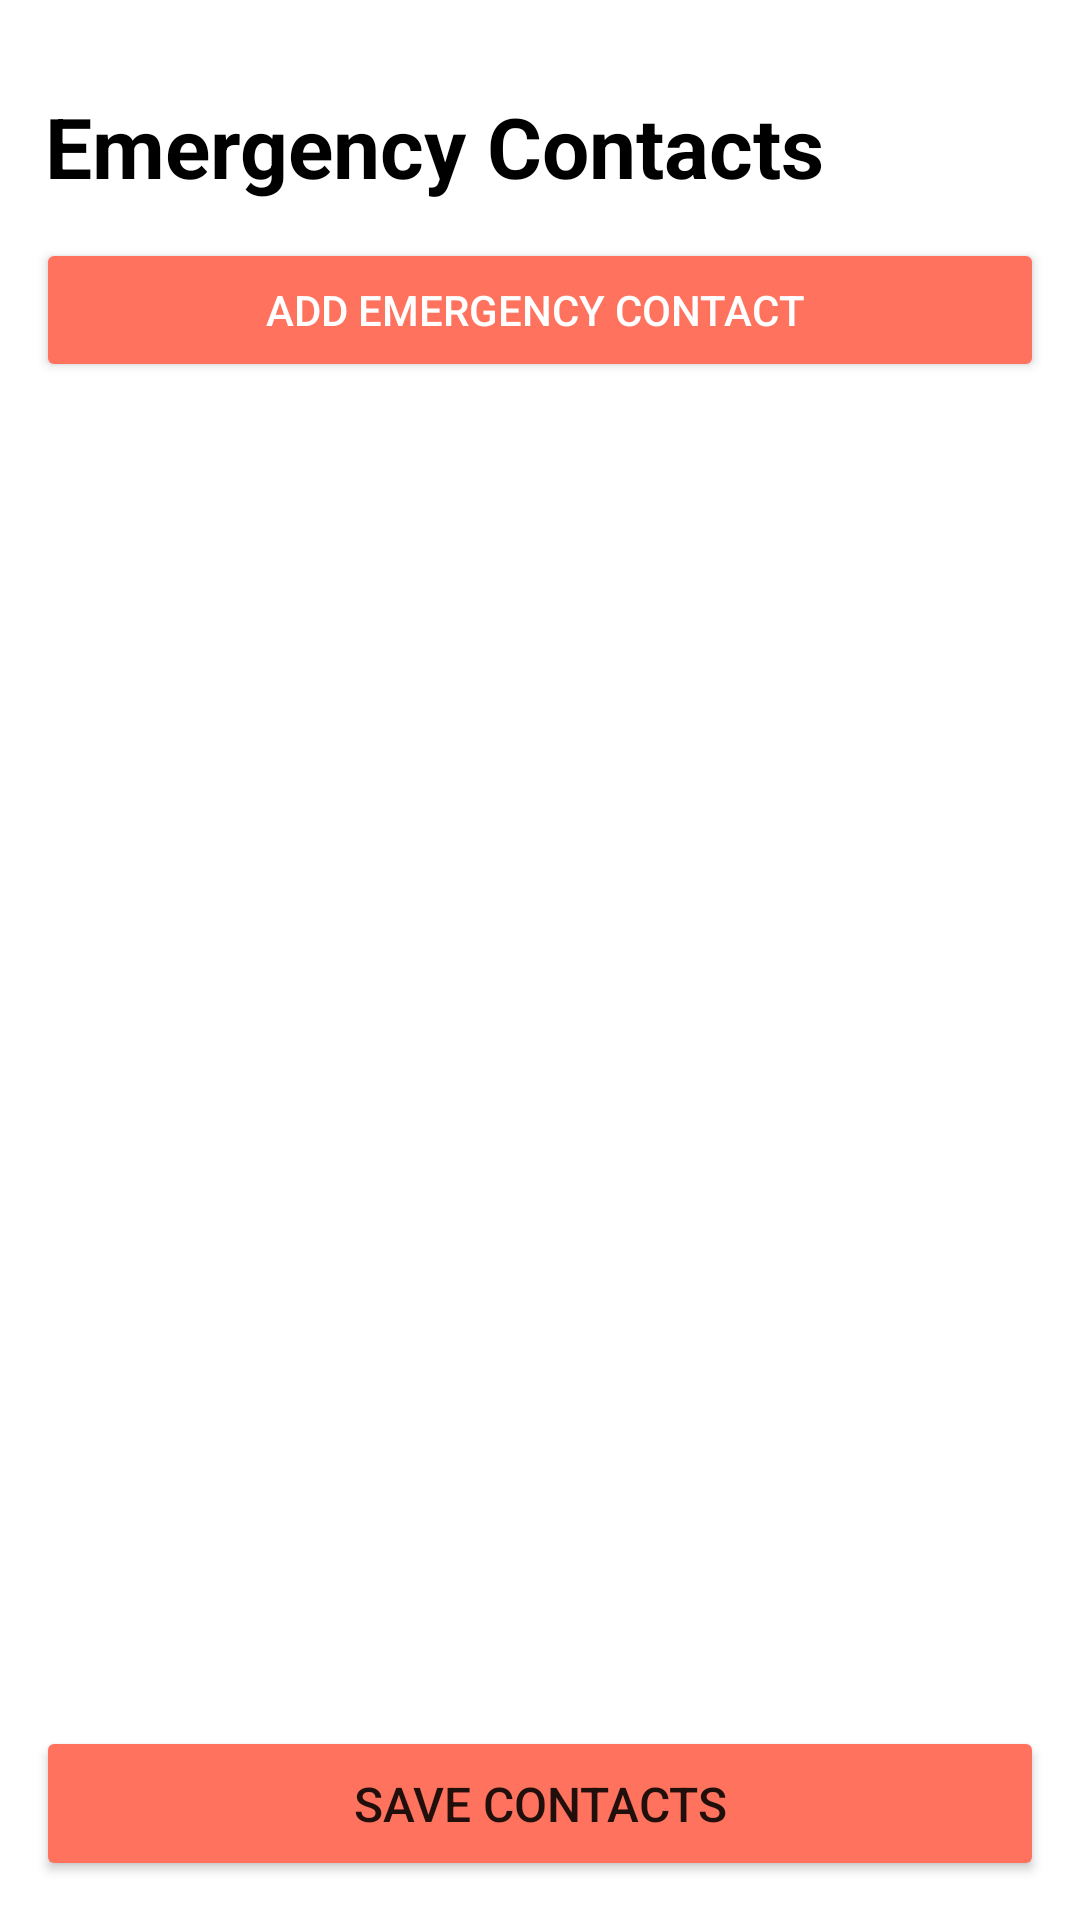

Android layout source for this screen:
<!-- AndroidManifest.xml: application theme Theme.Practicum -->
<!-- res/layout/activity_main.xml -->
<?xml version="1.0" encoding="utf-8"?>
<LinearLayout xmlns:android="http://schemas.android.com/apk/res/android"
xmlns:app="http://schemas.android.com/apk/res-auto"
xmlns:tools="http://schemas.android.com/tools"
android:layout_width="match_parent"
android:layout_height="match_parent"
android:orientation="vertical"
tools:context=".MainActivity">

    <TextView
        android:id="@+id/title1"
        android:layout_width="269dp"
        android:layout_height="wrap_content"
        android:layout_marginStart="15dp"
        android:layout_marginTop="30dp"
        android:text="Emergency Contacts"
        android:textColor="#000000"
        android:textSize="28sp"
        android:textStyle="bold" />

    <Button
        android:id="@+id/addBtn"
        android:layout_width="match_parent"
        android:layout_height="wrap_content"
        android:layout_margin="12dp"
        android:backgroundTint="@color/primary"
        android:text="Add Emergency Contact "
        android:textColor="#FFFFFF" />

    <androidx.recyclerview.widget.RecyclerView
        android:id="@+id/recyclerView"
        android:layout_width="match_parent"
        android:layout_height="416dp"
        android:layout_margin="10dp"
        android:padding="15dp"
        tools:listitem="@layout/item_user">

    </androidx.recyclerview.widget.RecyclerView>

    <Button
        android:id="@+id/btn2"
        android:layout_width="match_parent"
        android:layout_height="wrap_content"
        android:layout_marginLeft="12dp"
        android:layout_marginRight="12dp"
        android:backgroundTint="@color/primary"
        android:paddingTop="15dp"
        android:paddingBottom="15dp"
        android:text="Save Contacts"
        android:textSize="16sp" />

</LinearLayout>
<!-- res/layout/item_user.xml (included above) -->
<?xml version="1.0" encoding="utf-8"?>
<LinearLayout xmlns:android="http://schemas.android.com/apk/res/android"
    android:layout_width="match_parent"
    xmlns:app="http://schemas.android.com/apk/res-auto"
    android:orientation="vertical"
    android:padding="4dp"
    android:id="@+id/linear"
    android:layout_height="wrap_content">

    <androidx.cardview.widget.CardView
        android:layout_width="match_parent"
        android:layout_height="wrap_content"
        android:id="@+id/cardview">

        <LinearLayout
            android:layout_width="match_parent"
            android:layout_height="match_parent"
            android:orientation="vertical">

            <TextView
                android:id="@+id/tvName"
                style="@style/TextAppearance.AppCompat.Medium"
                android:layout_width="match_parent"
                android:layout_height="wrap_content"
                android:text="Name"
                android:textColor="@color/black"
                android:textStyle="bold" />

            <TextView
                android:id="@+id/tvPhone"
                style="@style/TextAppearance.AppCompat.Large"
                android:layout_width="match_parent"
                android:layout_height="wrap_content"
                android:text="Phone"
                android:textColor="#aaaaaa"
                android:textStyle="bold" />
        </LinearLayout>
    </androidx.cardview.widget.CardView>
</LinearLayout>
<!-- resources referenced by this layout -->
<resources>
  <color name="black">#FF000000</color>
  <color name="primary">#FF725E</color>
  <style name="Theme.Practicum" parent="Theme.MaterialComponents.DayNight.DarkActionBar">
          
          <item name="colorPrimary">@color/primary</item>
          <item name="colorPrimaryVariant">@color/purple_700</item>
          <item name="colorOnPrimary">@color/white</item>
          
          <item name="colorSecondary">@color/teal_200</item>
          <item name="colorSecondaryVariant">@color/teal_700</item>
          <item name="colorOnSecondary">@color/black</item>
          
          <item name="android:statusBarColor">@color/primary</item>
          
      </style>
  <color name="purple_700">#FF3700B3</color>
  <color name="white">#FFFFFFFF</color>
  <color name="teal_200">#FF03DAC5</color>
  <color name="teal_700">#FF018786</color>
</resources>
